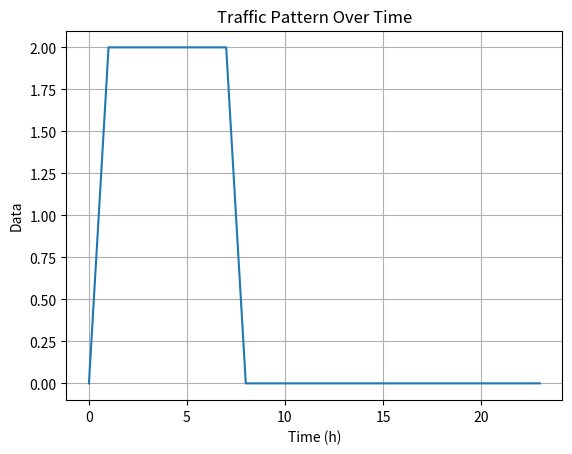

Write Python code to recreate this figure.
import numpy as np
import matplotlib.pyplot as plt

# 设置时间范围和间隔
start_time = 0  # 开始时间（小时）
end_time = 24  # 结束时间（小时）
time_interval = 1  # 时间间隔（小时）

# 生成时间序列
time = np.arange(start_time, end_time, time_interval)

# 生成凌晨1点-早上7点的波谷数据
valley_data = np.zeros_like(time)
valley_data[(time >= 1) & (time <= 7)] = 1

# 生成其他时间的波峰数据
peak_data = np.ones_like(time)
peak_data[(time < 1) | (time > 7)] = 0

# 将波谷和波峰数据进行合并
data = valley_data + peak_data

# 绘制数据随时间的变化情况
plt.plot(time, data)
plt.xlabel('Time (h)')
plt.ylabel('Data')
plt.title('Traffic Pattern Over Time')
plt.grid(True)
plt.show()